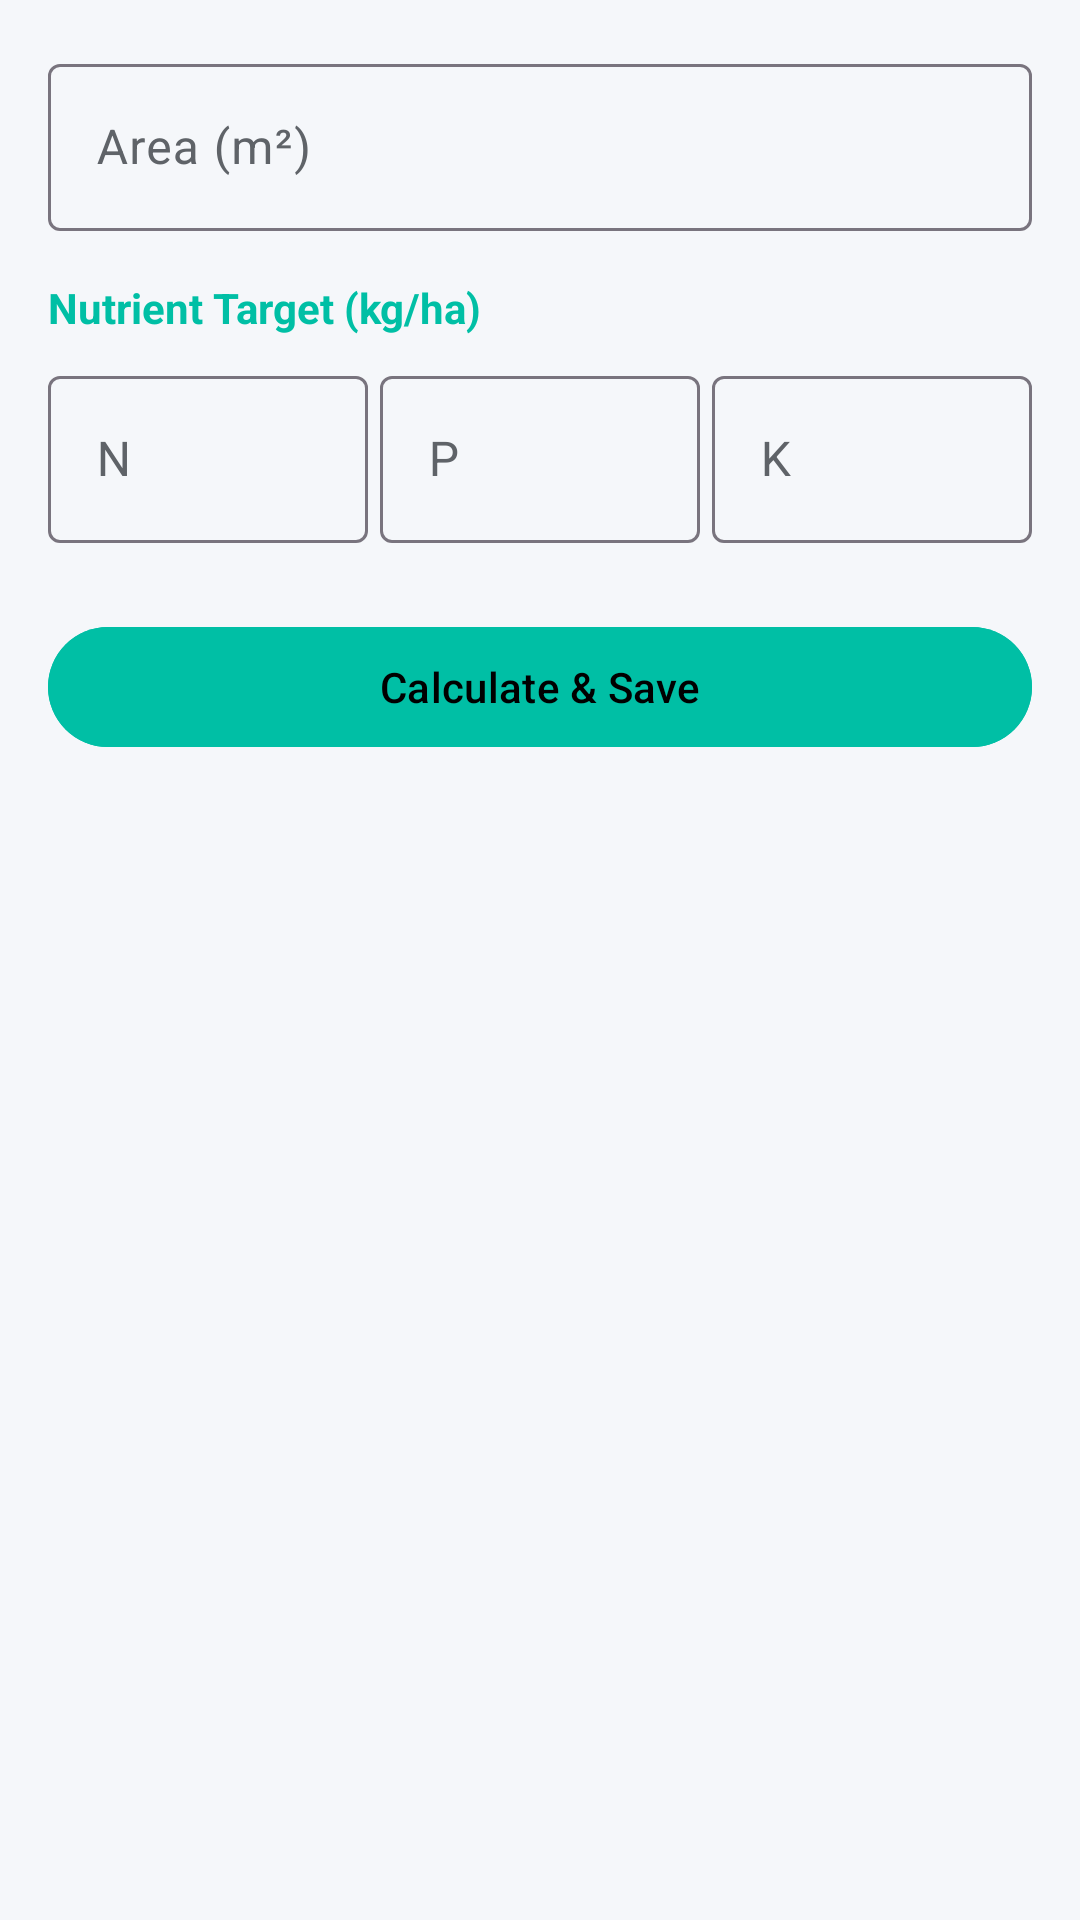

Write the Android layout XML for this screen, with the resource values it uses.
<!-- AndroidManifest.xml: application theme Theme.BioLogger -->
<!-- res/layout/fragment_fertilizer_calculator.xml -->
<?xml version="1.0" encoding="utf-8"?>
<androidx.core.widget.NestedScrollView xmlns:android="http://schemas.android.com/apk/res/android"
 xmlns:app="http://schemas.android.com/apk/res-auto"
 android:layout_width="match_parent"
 android:layout_height="match_parent"
 android:fillViewport="true"
 android:overScrollMode="never"
 android:scrollbars="none"
 android:background="@color/surface">

 <LinearLayout
 android:layout_width="match_parent"
 android:layout_height="wrap_content"
 android:orientation="vertical"
 android:padding="16dp">

 <com.google.android.material.textfield.TextInputLayout style="@style/Widget.Material3.TextInputLayout.OutlinedBox"
 android:layout_width="match_parent"
 android:layout_height="wrap_content"
 android:hint="Area (m²)">
 <com.google.android.material.textfield.TextInputEditText
 android:id="@+id/editArea"
 android:layout_width="match_parent"
 android:layout_height="wrap_content"
 android:inputType="numberDecimal" />
 </com.google.android.material.textfield.TextInputLayout>

 <TextView
 android:layout_width="match_parent"
 android:layout_height="wrap_content"
 android:text="Nutrient Target (kg/ha)"
 android:layout_marginTop="16dp"
 android:textStyle="bold"
 android:textColor="@color/greenhouse_teal" />

 <GridLayout
 android:layout_width="match_parent"
 android:layout_height="wrap_content"
 android:columnCount="3"
 android:layout_marginTop="8dp">
 <com.google.android.material.textfield.TextInputLayout style="@style/Widget.Material3.TextInputLayout.OutlinedBox"
 android:layout_width="0dp"
 android:layout_height="wrap_content"
 android:layout_columnWeight="1"
 android:layout_marginEnd="4dp"
 android:hint="N">
 <com.google.android.material.textfield.TextInputEditText
 android:id="@+id/editN"
 android:layout_width="match_parent"
 android:layout_height="wrap_content"
 android:inputType="numberDecimal" />
 </com.google.android.material.textfield.TextInputLayout>
 <com.google.android.material.textfield.TextInputLayout style="@style/Widget.Material3.TextInputLayout.OutlinedBox"
 android:layout_width="0dp"
 android:layout_height="wrap_content"
 android:layout_columnWeight="1"
 android:layout_marginHorizontal="4dp"
 android:hint="P">
 <com.google.android.material.textfield.TextInputEditText
 android:id="@+id/editP"
 android:layout_width="match_parent"
 android:layout_height="wrap_content"
 android:inputType="numberDecimal" />
 </com.google.android.material.textfield.TextInputLayout>
 <com.google.android.material.textfield.TextInputLayout style="@style/Widget.Material3.TextInputLayout.OutlinedBox"
 android:layout_width="0dp"
 android:layout_height="wrap_content"
 android:layout_columnWeight="1"
 android:layout_marginStart="4dp"
 android:hint="K">
 <com.google.android.material.textfield.TextInputEditText
 android:id="@+id/editK"
 android:layout_width="match_parent"
 android:layout_height="wrap_content"
 android:inputType="numberDecimal" />
 </com.google.android.material.textfield.TextInputLayout>
 </GridLayout>

 <com.google.android.material.card.MaterialCardView
 android:id="@+id/cardResults"
 android:layout_width="match_parent"
 android:layout_height="wrap_content"
 android:layout_marginTop="24dp"
 app:cardCornerRadius="20dp"
 app:cardElevation="0dp"
 app:strokeWidth="1dp"
 app:strokeColor="#E1E3E8"
 android:visibility="gone">
 <LinearLayout
 android:layout_width="match_parent"
 android:layout_height="wrap_content"
 android:orientation="vertical"
 android:padding="20dp">
 <TextView
 android:id="@+id/resDose"
 android:layout_width="match_parent"
 android:layout_height="wrap_content"
 android:textSize="18sp"
 android:textStyle="bold"
 android:textColor="@color/text_primary" />
 <TextView
 android:layout_width="match_parent"
 android:layout_height="wrap_content"
 android:text="Note: Calculated based on Nitrogen as limiting factor"
 android:textSize="12sp"
 android:layout_marginTop="4dp"
 android:textColor="#606368" />
 </LinearLayout>
 </com.google.android.material.card.MaterialCardView>

 <com.google.android.material.button.MaterialButton
 android:id="@+id/btnCalc"
 android:layout_width="match_parent"
 android:layout_height="wrap_content"
 android:layout_marginTop="24dp"
 android:text="Calculate &amp; Save"
 android:backgroundTint="@color/greenhouse_teal" />
 </LinearLayout>
</androidx.core.widget.NestedScrollView>
<!-- resources referenced by this layout -->
<resources>
  <color name="greenhouse_teal">#00BFA5</color>
  <color name="surface">#F5F7FA</color>
  <color name="text_primary">#202124</color>
  <style name="Theme.BioLogger" parent="Theme.Material3.DayNight.NoActionBar">
          
          <item name="colorPrimary">@color/primary</item> 
          <item name="colorOnPrimary">#000000</item>
          <item name="colorSurface">@color/surface</item> 
          <item name="colorOnSurface">@color/onSurface</item>
          <item name="colorSurfaceVariant">@color/surfaceVariant</item>
          <item name="colorOnSurfaceVariant">@color/onSurfaceVariant</item>
          <item name="android:windowBackground">@color/surface</item>
  
          
          <item name="android:statusBarColor">@color/surface</item>
          <item name="android:navigationBarColor">@android:color/transparent</item>
          <item name="android:windowLightStatusBar">false</item>
  
          
          <item name="textAppearanceHeadlineLarge">@style/ScientificHeadline</item>
          <item name="textAppearanceTitleMedium">@style/ScientificTitle</item>
          <item name="textAppearanceBodyMedium">@style/ScientificBody</item>
          <item name="textAppearanceLabelSmall">@style/ScientificLabel</item>
      </style>
  <color name="primary">#00C853</color>
  <color name="onSurface">#1E2022</color>
  <color name="surfaceVariant">#FFFFFF</color>
  <color name="onSurfaceVariant">#5F6368</color>
  <style name="ScientificHeadline" parent="TextAppearance.Material3.HeadlineLarge">
          <item name="android:textStyle">bold</item>
          <item name="android:letterSpacing">-0.01</item>
          <item name="android:textColor">@color/text_primary</item>
          <item name="android:textSize">28sp</item>
      </style>
  <style name="ScientificTitle" parent="TextAppearance.Material3.TitleMedium">
          <item name="android:textStyle">bold</item>
          <item name="android:textColor">@color/primary</item> 
          <item name="android:letterSpacing">0.02</item>
      </style>
  <style name="ScientificBody" parent="TextAppearance.Material3.BodyMedium">
          <item name="android:textColor">@color/text_secondary</item>
          <item name="android:textSize">14sp</item>
      </style>
  <style name="ScientificLabel" parent="TextAppearance.Material3.LabelSmall">
          <item name="android:textAllCaps">true</item>
          <item name="android:letterSpacing">0.1</item>
          <item name="android:textColor">@color/primary</item>
          <item name="android:textStyle">bold</item>
      </style>
  <color name="text_secondary">#5F6368</color>
</resources>
